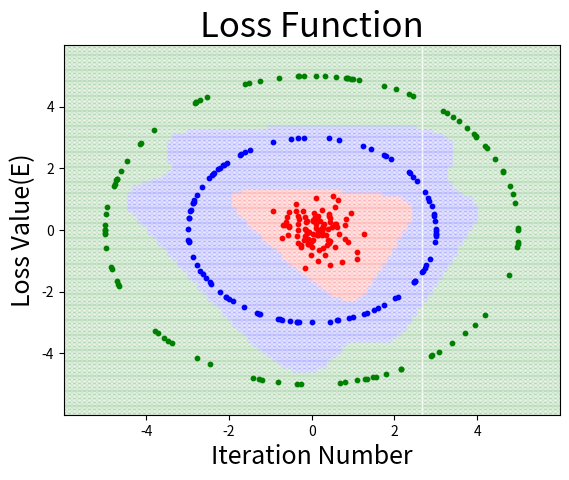

This figure's Python source:
#!/usr/bin/env python
# coding: utf-8

# In[ ]:


get_ipython().run_line_magic('matplotlib', 'inline')
import numpy as np
import matplotlib.pyplot as plt
import matplotlib.cm as cm

np.random.seed(1)
colors=("red","blue","green","gray","orange")
numofsam=100
std_dv=0.5
x_center = np.random.randn(numofsam,2)*std_dv
radius = 3
s = np.random.uniform(0,2*np.pi,numofsam)
x1 = np.sin(s)*radius
x2 = np.cos(s)*radius
x_circle = np.c_[x1,x2]
radius = 5
s = np.random.uniform(0,2*np.pi,numofsam)
x1 = np.sin(s)*radius
x2 = np.cos(s)*radius
x_circle2 = np.c_[x1,x2]
X = np.vstack((x_center,x_circle,x_circle2))
t_group1 = np.tile(0,(numofsam))
t_group2 = np.tile(1,(numofsam))
t_group3 = np.tile(2,(numofsam))
T_vector = np.hstack((t_group1,t_group2,t_group3))
T = np.eye(len(np.unique(T_vector)))[T_vector]

#LearningSetting
def sigmoid(x):
    return 1 / (1 + np.exp(-x))

def softmax(x):
    return np.exp(x) / np.sum(np.exp(x), axis=1, keepdims=True)

def cross_entropy(Y,T):
    return -np.sum(T*np.log(Y+1e-7))

dimention = 5
W1 = np.random.randn(2,dimention)
W2 = np.random.randn(dimention,len(np.unique(T_vector)))
B1 = np.random.randn(1,dimention)
B2 = np.random.randn(1,len(np.unique(T_vector)))
W1_vel = np.zeros_like(W1)
W2_vel = np.zeros_like(W2)
B1_vel = np.zeros_like(B1)
B2_vel = np.zeros_like(B2)
alpha = 0.9
eta = 0.001
iteration = 5000
E_save = np.array([])

#Learning
for i in range(iteration):
    #Forward propagation
    H = sigmoid(np.dot(X,W1)+B1)
    Y = softmax(np.dot(H,W2)+B2)
    #Backward propagation--
    E = cross_entropy(Y,T)
    E_save = np.append(E_save,E)
    dW2 = np.dot(H.T,Y-T)
    dB2 = np.sum(Y-T,axis=0,keepdims=True)
    dW1 = np.dot(X.T,H*(1-H)*np.dot(Y-T,W2.T))
    dB1 = np.sum(H*(1-H)*np.dot(Y-T,W2.T), axis=0, keepdims=True)
    W1_vel = -eta*dW1+alpha*W1_vel
    W2_vel = -eta*dW2+alpha*W2_vel
    B1_vel = -eta*dB1+alpha*B1_vel
    B2_vel = -eta*dB2+alpha*B2_vel
    W1 = W1+W1_vel
    W2 = W2+W2_vel
    B1 = B1+B1_vel
    B2 = B2+B2_vel
# Grid Setting
x1_min = X[:,0].min()-1
x1_max = X[:,0].max()+1
x2_min = X[:,1].min()-1
x2_max = X[:,1].max()+1
x1_grid = np.linspace(x1_min,x1_max,100)
x2_grid = np.linspace(x2_min,x2_max,100)
xx,yy = np.meshgrid(x1_grid,x2_grid)
X_grid = np.c_[xx.reshape(-1),yy.reshape(-1)]
H_grid = sigmoid(np.dot(X_grid,W1)+B1)
Y_grid = softmax(np.dot(H_grid,W2)+B2)
H_data = sigmoid(np.dot(X,W1)+B1)
Y_data = softmax(np.dot(H_data,W2)+B2)
Y_grid_vector = np.argmax(Y_grid,axis=1)
Y_vector = np.argmax(Y_data,axis=1)

#plot
for i in np.unique(T_vector):
    plt.scatter(x=X[T_vector==i,0],y=X[T_vector==i,1],s=10,c=colors[i])
for i in np.unique(T_vector):
    plt.scatter(x=X_grid[Y_grid_vector==i,0],y=X_grid[Y_grid_vector==i,1],s=10,c=colors[i],alpha=0.1)
plt.title("Learning result",fontsize=25)
plt.xlabel("X1",fontsize=18)
plt.ylabel("X2",fontsize=18)
plt.xlim(x1_min,x1_max)
plt.ylim(x2_min,x2_max)
plt.show()

plt.plot(E_save)
plt.title("Loss Function",fontsize=25)
plt.xlabel("Iteration Number",fontsize=18)
plt.ylabel("Loss Value(E)",fontsize=18)
plt.show()

